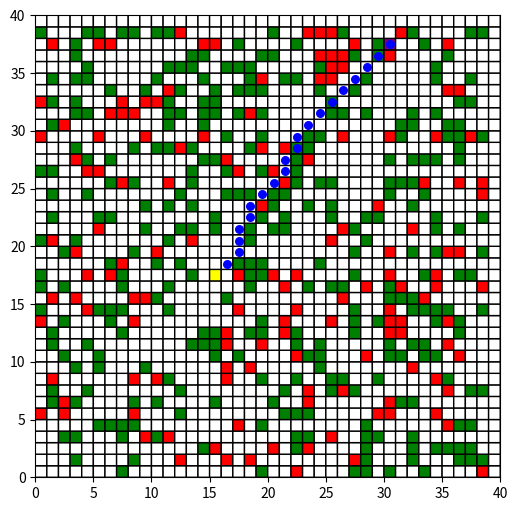

Source code (Python):
import random as rnd
import numpy as np
from matplotlib import pyplot as plt
from matplotlib import colors


def heuristic(x1, y1, x2, y2):
    """
    This heuristic makes the assumption that it's possible
    to reach the goal by the ideal route from any node.
    The length of an ideal path can then be found.
    :param x1: x-coordinate of first node
    :param y1: y-coordinate of first node
    :param x2: x-coordinate of second node
    :param y2: y-coordinate of second note
    :return: the smallest possible distance between nodes
    """
    dx = abs(x1 - x2)
    dy = abs(y1 - y2)
    return int(max(dx, dy))


class MapNode:
    def __init__(self, x, y, cost, goal, parent=None):
        self.cost = cost
        self.set_parent(parent)
        self.hcost = heuristic(x, y, goal[0], goal[1])
        self.x = x
        self.y = y
        self.fcost = self.gcost + self.hcost

    def __eq__(self, other):
        return self.x == other.x and self.y == other.y  # self.fcost == other.fcost

    def __lt__(self, other):
        return self.fcost < other.fcost

    def same(self, node):
        return self.x == node.x and self.y == node.y if node is not None else False

    def set_parent(self, parent):
        self.parent = parent
        if parent is not None:
            self.gcost = self.cost + parent.gcost
        else:
            self.gcost = self.cost


# I haven't really used python before, so I have to apologize if there is superfluous code left over from
# where I changed tracks, got new ideas or gained new understanding of the language and the problem
class World:
    cmap = colors.ListedColormap(['purple', 'white', 'green', 'red', 'yellow'])

    def __init__(self, width=10, height=10):
        self.height = height
        self.width = width
        self.map = np.ones((self.height, self.width))
        self.start = [rnd.randint(0, self.height - 1), rnd.randint(0, self.width - 1)]
        while True:
            self.goal = [rnd.randint(0, self.height - 1), rnd.randint(0, self.width - 1)]
            if self.goal != self.start:
                break

        for y in range(0, self.height - 1):
            for x in range(0, self.width - 1):
                r = rnd.random()
                if r < 0.1:
                    self.map[y][x] = 3
                elif r > 0.8:
                    self.map[y][x] = 2
        self.map[self.start[1]][self.start[0]] = 4
        self.map[self.goal[1]][self.goal[0]] = 0

    def plot_chart(self, tracks=[]):
        plt.figure(figsize=(6, 6))
        plt.pcolor(world.map, cmap=self.cmap, edgecolors='k', linewidths=1)
        for track in tracks:
            self.plot(track[0], track[1])
        plt.show()

    def plot(self, x, y):
        plt.scatter([x + 0.5], [y + 0.5], s=(1200 / max(self.width, self.height)), c='blue')

    def get_children(self, node):
        nodes = []
        for x in range(node.x - 1 if node.x != 0 else 0, node.x + 2 if node.x != self.width - 1 else node.x + 1):
            for y in range(node.y - 1 if node.y != 0 else 0, node.y + 2 if node.y != self.height - 1 else node.y + 1):
                if (x != node.x) or (y != node.y):
                    nodes.append(MapNode(x, y, self.map[y][x], self.goal, node))
        return nodes

    def backtrack(self, node):
        tracks = list()
        current = node
        count = 0
        while current.parent is not None and count < 1000 and (current != node or count == 0):
            tracks.append([current.x, current.y])
            current = current.parent
            count += 1

        return tracks

    def find_best_route(self):
        startnode = MapNode(self.start[0], self.start[1], 0, self.goal)
        goalnode = MapNode(self.goal[0], self.goal[1], 0, self.goal)

        h = list()
        s = list()
        fmax = 5 * self.width * self.height

        s.append(startnode)
        success = stop = False
        cycles = 0
        current = None

        while not (stop or success):
            if len(s) == 0:
                stop = True
                break
            s.sort(reverse=True)
            current = s.pop()
            if goalnode.same(current):
                success = True
                break
            children = self.get_children(current)
            h.append(current)
            for node in children:
                cycles += 1
                if not h.count(node) and node.gcost < fmax:
                    if s.count(node):
                        if s[s.index(node)].gcost > node.gcost:
                            s[s.index(node)].set_parent(current)
                    else:
                        s.append(node)

        return self.backtrack(current) if success else []

# Initializes world as a 30-by-30 World
world = World(40, 40)
# world.find_best_route() only returns a list of coordinates
tracks = world.find_best_route()
#This function is the one to actually draw anythin to the screen.
world.plot_chart(tracks)
